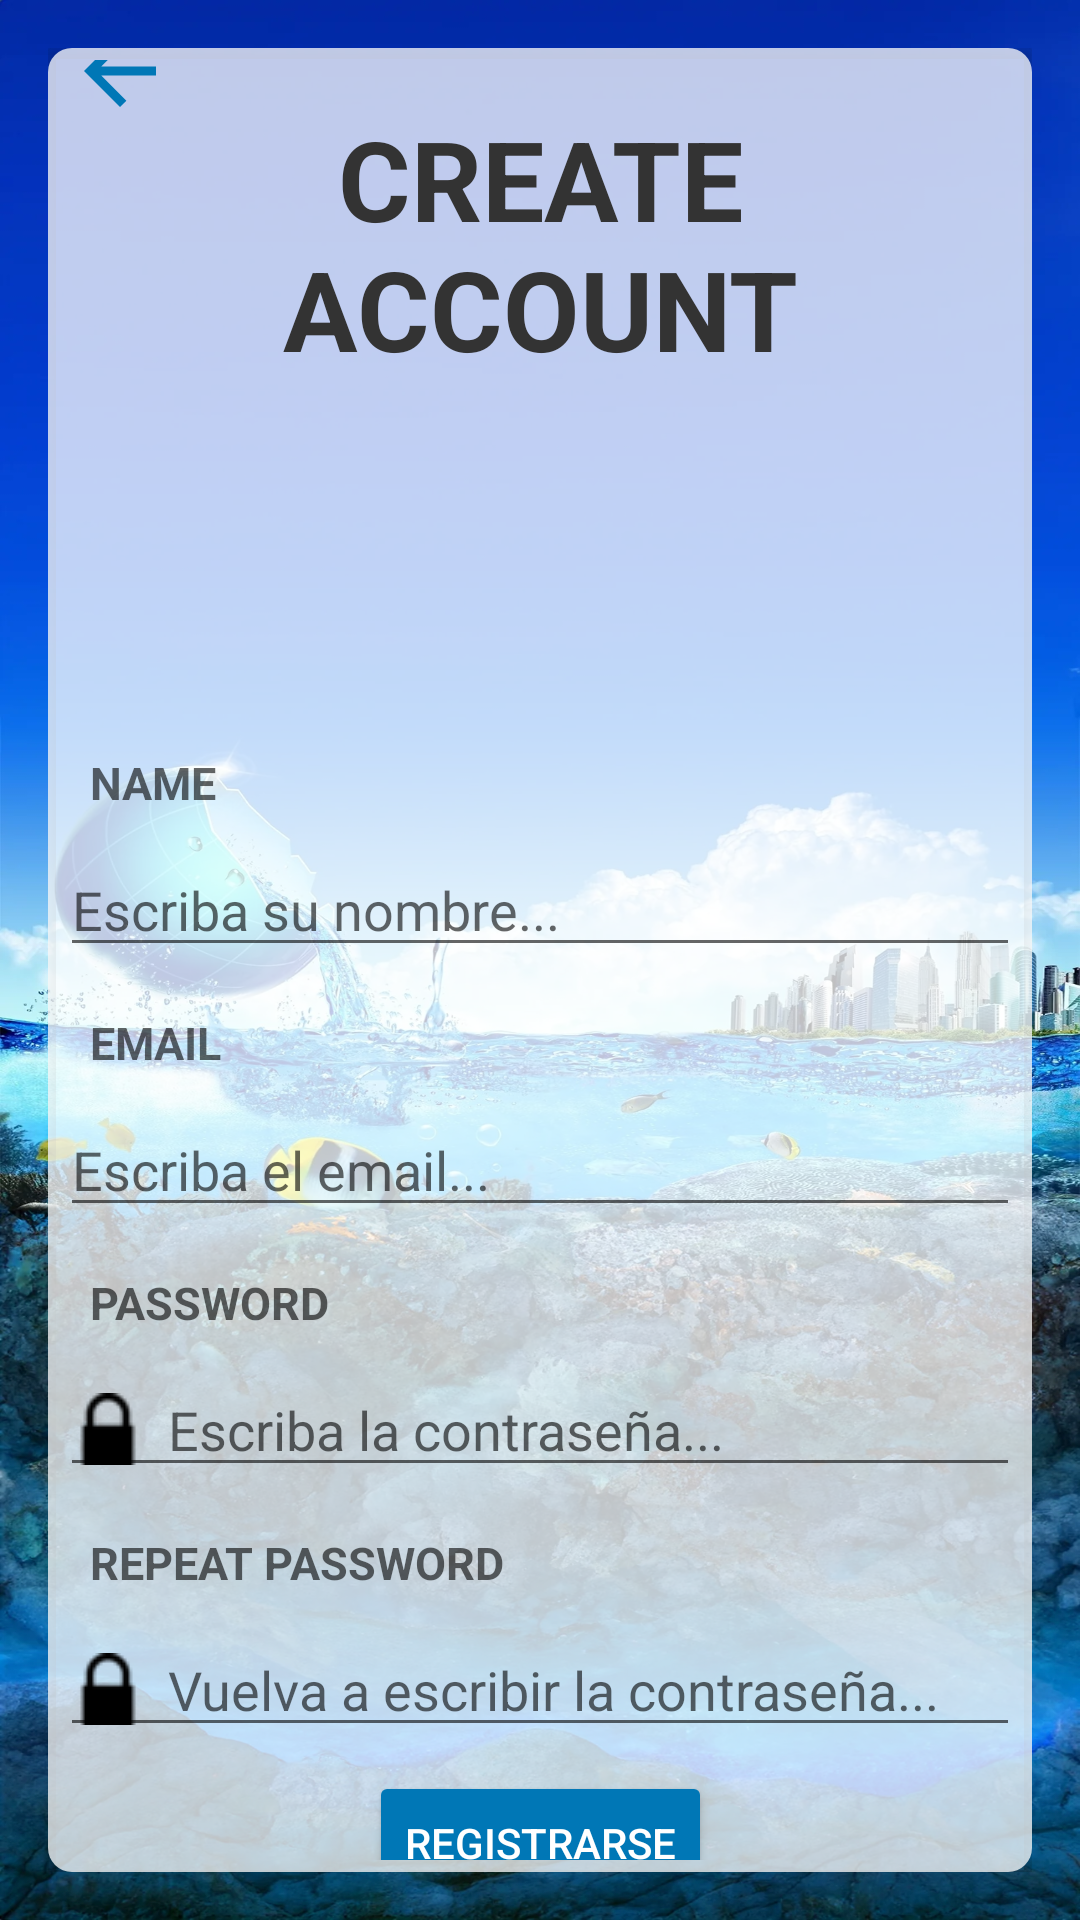

Android layout source for this screen:
<!-- AndroidManifest.xml: application theme Theme.TP1_login -->
<!-- res/layout/activity_register.xml -->
<?xml version="1.0" encoding="utf-8"?>
<androidx.constraintlayout.widget.ConstraintLayout
    xmlns:android="http://schemas.android.com/apk/res/android"
    xmlns:app="http://schemas.android.com/apk/res-auto"
    xmlns:tools="http://schemas.android.com/tools"
    android:padding="16dp"
    android:background="@drawable/background"
    android:layout_width="match_parent"
    android:layout_height="match_parent">

    <androidx.cardview.widget.CardView
        android:layout_width="match_parent"
        android:layout_height="wrap_content"
        app:layout_constraintBottom_toBottomOf="parent"
        app:layout_constraintEnd_toEndOf="parent"
        app:layout_constraintStart_toStartOf="parent"
        app:layout_constraintTop_toTopOf="parent"
        app:cardBackgroundColor="@android:color/transparent"
        >

        <androidx.constraintlayout.widget.ConstraintLayout
            android:layout_width="match_parent"
            android:layout_height="match_parent"
            android:background="@drawable/card_background"
            android:padding="4dp">

            <ImageButton
                android:id="@+id/button_back"
                android:layout_width="wrap_content"
                android:background="@android:color/transparent"
                android:layout_height="wrap_content"
                android:src="@drawable/arrow_back_20px"
                app:layout_constraintStart_toStartOf="parent"
                app:layout_constraintBottom_toTopOf="@+id/title"
                app:layout_constraintTop_toTopOf="parent"
                app:layout_constraintWidth_default="wrap"
                app:layout_constraintHeight_default="wrap"/>


            <TextView
                android:id="@+id/title"
                style="@style/TitleTextStyle"
                android:layout_width="match_parent"
                android:layout_height="wrap_content"
                android:text="CREATE ACCOUNT"
                app:layout_constraintBottom_toTopOf="@+id/header_image"
                app:layout_constraintEnd_toEndOf="parent"
                app:layout_constraintStart_toStartOf="parent"
                app:layout_constraintTop_toTopOf="parent" />

            <ImageView
                android:id="@+id/header_image"
                android:layout_width="match_parent"
                android:layout_height="100dp"
                android:src="@drawable/user1"
                app:layout_constraintBottom_toTopOf="@+id/Name"
                app:layout_constraintEnd_toEndOf="parent"
                app:layout_constraintStart_toStartOf="parent"
                app:layout_constraintTop_toBottomOf="@+id/title" />

            <TextView
                android:id="@+id/Name"
                style="@style/LabelTextStyle"
                android:layout_width="match_parent"
                android:layout_height="wrap_content"
                android:text="NAME "
                app:layout_constraintBottom_toTopOf="@+id/Name_input"
                app:layout_constraintEnd_toEndOf="parent"
                app:layout_constraintStart_toStartOf="parent"
                app:layout_constraintTop_toBottomOf="@+id/header_image" />

            <EditText
                android:id="@+id/Name_input"
                style="@style/EditTextStyle"
                android:layout_width="match_parent"
                android:layout_height="wrap_content"
                android:hint="Escriba su nombre..."
                android:inputType="textEmailAddress"
                app:layout_constraintBottom_toTopOf="@+id/Email"
                app:layout_constraintEnd_toEndOf="parent"
                app:layout_constraintStart_toStartOf="parent"
                app:layout_constraintTop_toBottomOf="@+id/Name" />


            <TextView
                android:id="@+id/Email"
                style="@style/LabelTextStyle"
                android:layout_width="match_parent"
                android:layout_height="wrap_content"
                android:text="EMAIL "
                app:layout_constraintBottom_toTopOf="@+id/Email_input"
                app:layout_constraintEnd_toEndOf="parent"
                app:layout_constraintStart_toStartOf="parent"
                app:layout_constraintTop_toBottomOf="@+id/Name_input" />

            <EditText
                android:id="@+id/Email_input"
                style="@style/EditTextStyle"
                android:layout_width="match_parent"
                android:layout_height="wrap_content"
                android:hint="Escriba el email..."
                android:inputType="textEmailAddress"
                app:layout_constraintBottom_toTopOf="@+id/Password"
                app:layout_constraintEnd_toEndOf="parent"
                app:layout_constraintStart_toStartOf="parent"
                app:layout_constraintTop_toBottomOf="@+id/Email" />


            <TextView
                android:id="@+id/Password"
                style="@style/LabelTextStyle"
                android:layout_width="match_parent"
                android:layout_height="wrap_content"
                android:text="PASSWORD"
                app:layout_constraintBottom_toTopOf="@+id/Password_input"
                app:layout_constraintEnd_toEndOf="parent"
                app:layout_constraintStart_toStartOf="parent"
                app:layout_constraintTop_toBottomOf="@+id/Email_input" />

            <EditText
                android:id="@+id/Password_input"
                style="@style/EditTextStyle"
                android:layout_width="match_parent"
                android:layout_height="wrap_content"
                android:drawableLeft="@drawable/lock4"
                android:drawablePadding="8dp"
                android:hint="Escriba la contraseña..."
                android:inputType="textEmailAddress"
                app:layout_constraintBottom_toTopOf="@+id/RepeatPassword"
                app:layout_constraintEnd_toEndOf="parent"
                app:layout_constraintHorizontal_bias="0.5"
                app:layout_constraintStart_toStartOf="parent"
                app:layout_constraintTop_toBottomOf="@+id/Password" />

            <TextView
                android:id="@+id/RepeatPassword"
                style="@style/LabelTextStyle"
                android:layout_width="match_parent"
                android:layout_height="wrap_content"
                android:text="REPEAT PASSWORD"
                app:layout_constraintBottom_toTopOf="@+id/RepeatPassword_input"
                app:layout_constraintEnd_toEndOf="parent"
                app:layout_constraintStart_toStartOf="parent"
                app:layout_constraintTop_toBottomOf="@+id/Password_input" />

            <EditText
                android:id="@+id/RepeatPassword_input"
                style="@style/EditTextStyle"
                android:layout_width="match_parent"
                android:layout_height="wrap_content"
                android:drawableLeft="@drawable/lock4"
                android:drawablePadding="8dp"
                android:hint="Vuelva a escribir la contraseña..."
                android:inputType="text"
                app:layout_constraintBottom_toTopOf="@+id/Text_error"
                app:layout_constraintEnd_toEndOf="parent"
                app:layout_constraintStart_toStartOf="parent"
                app:layout_constraintTop_toBottomOf="@+id/RepeatPassword" />


            <TextView
                android:id="@+id/Text_error"
                style="@style/ErrorTextStyle"
                android:layout_width="match_parent"
                android:layout_height="wrap_content"
                android:text=""
                app:layout_constraintBottom_toTopOf="@+id/button_sign_up"
                app:layout_constraintEnd_toEndOf="parent"
                app:layout_constraintStart_toStartOf="parent"
                app:layout_constraintTop_toBottomOf="@+id/RepeatPassword_input" />

            <Button
                android:id="@+id/button_sign_up"
                style="@style/ButtonStyle"
                android:layout_width="wrap_content"
                android:layout_height="wrap_content"
                android:layout_marginTop="8dp"
                android:text="REGISTRARSE"
                app:layout_constraintBottom_toBottomOf="parent"
                app:layout_constraintEnd_toEndOf="parent"
                app:layout_constraintHorizontal_bias="0.5"
                app:layout_constraintStart_toStartOf="parent"
                app:layout_constraintTop_toBottomOf="@+id/Text_error"
                app:layout_constraintVertical_bias="1.0" />


        </androidx.constraintlayout.widget.ConstraintLayout>
    </androidx.cardview.widget.CardView>
</androidx.constraintlayout.widget.ConstraintLayout>
<!-- resources referenced by this layout -->
<resources>
  <!-- drawable arrow_back_20px (drawable) -->
  <vector xmlns:android="http://schemas.android.com/apk/res/android"
      android:width="40dp"
      android:height="40dp"
      android:viewportWidth="960"
      android:viewportHeight="960"
      android:tint="#0077B6"
      android:autoMirrored="true">
    <path
        android:fillColor="#0077B6"
        android:pathData="M330,516L531,717L480,768L192,480L480,192L531,243L330,444L768,444L768,516L330,516Z"/>
  </vector>
  <!-- drawable background: webp bitmap (drawable, 375578 bytes) -->
  <!-- drawable card_background (drawable) -->
  <shape xmlns:android="http://schemas.android.com/apk/res/android">
      <solid android:color="#BFFFFFFF"/> 
      <corners android:radius="8dp"/>
  </shape>
  <!-- drawable lock4: png bitmap (drawable, 463 bytes) -->
  <style name="ButtonStyle" parent="Widget.AppCompat.Button">
              <item name="android:backgroundTint">#0077B6</item> 
              <item name="android:textColor">#FFFFFF</item> 
          </style>
  <style name="EditTextStyle" parent="Widget.AppCompat.EditText">
              <item name="android:layout_marginTop">10dp</item>
          </style>
  <style name="ErrorTextStyle">
              <item name="android:textColor">#D32F2F</item> 
              <item name="android:textSize">14sp</item>
              <item name="android:gravity">center</item>
              <item name="android:layout_marginTop">8dp</item>
              <item name="android:visibility">gone</item>
          </style>
  <style name="LabelTextStyle" parent="TextAppearance.AppCompat.Medium">
              <item name="android:textSize">15sp</item>
              <item name="android:textStyle">bold</item>
              <item name="android:layout_marginTop">15dp</item>
              <item name="android:layout_marginLeft">10dp</item>
          </style>
  <style name="TitleTextStyle" parent="TextAppearance.AppCompat.Large">
              <item name="android:textSize">37sp</item>
              <item name="android:textStyle">bold</item>
              <item name="android:gravity">center</item>
              <item name="android:textColor">#333333</item>
              <item name="android:layout_marginTop">25dp</item>
              <item name="android:padding">8dp</item>
              <item name="android:shadowColor">#88000000</item>
          </style>
  <style name="Theme.TP1_login" parent="Theme.AppCompat.Light.NoActionBar" />
</resources>
